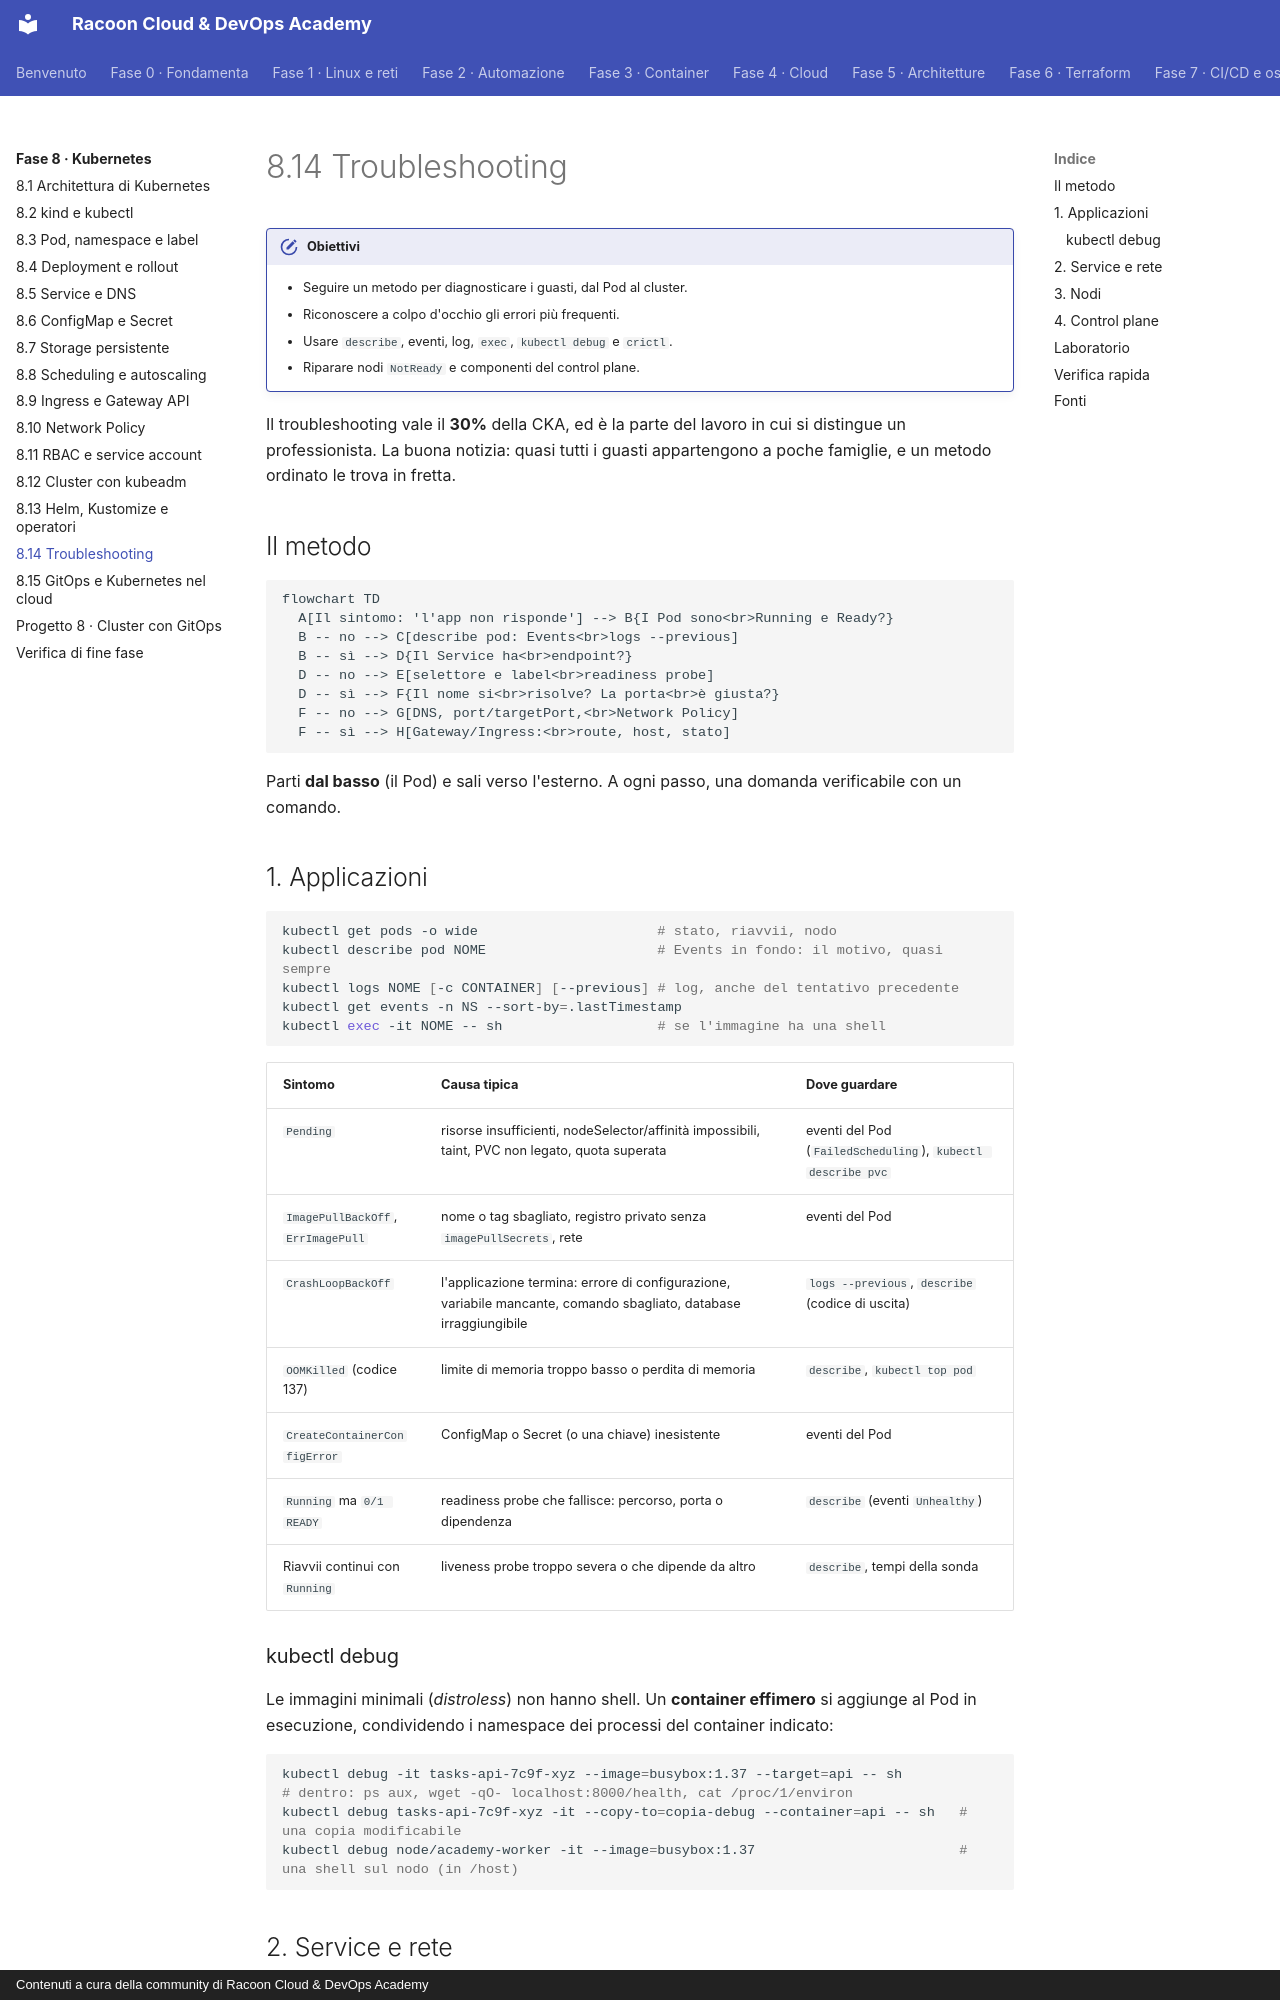

repository: imredracoon/racoon-cloud-devops-academy · page: fase-8/14-troubleshooting/index.html · generator: mkdocs · copyright: Contenuti a cura della community di Racoon Cloud & DevOps Academy

# 8.14 Troubleshooting

!!! obiettivi "Obiettivi"
    - Seguire un metodo per diagnosticare i guasti, dal Pod al cluster.
    - Riconoscere a colpo d'occhio gli errori più frequenti.
    - Usare `describe`, eventi, log, `exec`, `kubectl debug` e `crictl`.
    - Riparare nodi `NotReady` e componenti del control plane.

Il troubleshooting vale il **30%** della CKA, ed è la parte del lavoro in cui si distingue un professionista. La
buona notizia: quasi tutti i guasti appartengono a poche famiglie, e un metodo ordinato le trova in fretta.

## Il metodo

```mermaid
flowchart TD
  A[Il sintomo: 'l'app non risponde'] --> B{I Pod sono<br>Running e Ready?}
  B -- no --> C[describe pod: Events<br>logs --previous]
  B -- sì --> D{Il Service ha<br>endpoint?}
  D -- no --> E[selettore e label<br>readiness probe]
  D -- sì --> F{Il nome si<br>risolve? La porta<br>è giusta?}
  F -- no --> G[DNS, port/targetPort,<br>Network Policy]
  F -- sì --> H[Gateway/Ingress:<br>route, host, stato]
```

Parti **dal basso** (il Pod) e sali verso l'esterno. A ogni passo, una domanda verificabile con un comando.

## 1. Applicazioni

```bash
kubectl get pods -o wide                      # stato, riavvii, nodo
kubectl describe pod NOME                     # Events in fondo: il motivo, quasi sempre
kubectl logs NOME [-c CONTAINER] [--previous] # log, anche del tentativo precedente
kubectl get events -n NS --sort-by=.lastTimestamp
kubectl exec -it NOME -- sh                   # se l'immagine ha una shell
```

| Sintomo | Causa tipica | Dove guardare |
|---|---|---|
| `Pending` | risorse insufficienti, nodeSelector/affinità impossibili, taint, PVC non legato, quota superata | eventi del Pod (`FailedScheduling`), `kubectl describe pvc` |
| `ImagePullBackOff`, `ErrImagePull` | nome o tag sbagliato, registro privato senza `imagePullSecrets`, rete | eventi del Pod |
| `CrashLoopBackOff` | l'applicazione termina: errore di configurazione, variabile mancante, comando sbagliato, database irraggiungibile | `logs --previous`, `describe` (codice di uscita) |
| `OOMKilled` (codice 137) | limite di memoria troppo basso o perdita di memoria | `describe`, `kubectl top pod` |
| `CreateContainerConfigError` | ConfigMap o Secret (o una chiave) inesistente | eventi del Pod |
| `Running` ma `0/1 READY` | readiness probe che fallisce: percorso, porta o dipendenza | `describe` (eventi `Unhealthy`) |
| Riavvii continui con `Running` | liveness probe troppo severa o che dipende da altro | `describe`, tempi della sonda |

### kubectl debug

Le immagini minimali (*distroless*) non hanno shell. Un **container effimero** si aggiunge al Pod in esecuzione,
condividendo i namespace dei processi del container indicato:

```bash
kubectl debug -it tasks-api-7c9f-xyz --image=busybox:1.37 --target=api -- sh
# dentro: ps aux, wget -qO- localhost:8000/health, cat /proc/1/environ
kubectl debug tasks-api-7c9f-xyz -it --copy-to=copia-debug --container=api -- sh   # una copia modificabile
kubectl debug node/academy-worker -it --image=busybox:1.37                         # una shell sul nodo (in /host)
```

## 2. Service e rete

```bash
kubectl get svc,endpointslices -n NS
kubectl get pods -n NS --show-labels          # le label corrispondono al selettore?
kubectl run t --rm -it --image=busybox:1.37 --restart=Never -- sh
#   nslookup tasks-api.tasks
#   wget -qO- -T 3 http://tasks-api.tasks/health
kubectl get networkpolicy -n NS
kubectl get pods -n kube-system -l k8s-app=kube-dns    # CoreDNS è in salute?
```

Le cause più comuni: selettore sbagliato (endpoint vuoti), `targetPort` diversa dalla porta su cui ascolta il
container, applicazione che ascolta su `127.0.0.1` invece di `0.0.0.0`, Network Policy che blocca, CoreDNS giù.

## 3. Nodi

```bash
kubectl get nodes
kubectl describe node NOME      # Conditions: Ready, MemoryPressure, DiskPressure, PIDPressure
kubectl top nodes               # richiede metrics-server
```

Un nodo `NotReady` significa che il **kubelet** non comunica con l'API server. Sul nodo:

```bash
sudo systemctl status kubelet
sudo journalctl -u kubelet -n 50 --no-pager      # il motivo è quasi sempre qui
sudo systemctl status containerd
sudo crictl ps -a                                # i container visti dal runtime
sudo crictl logs ID
```

Cause frequenti: kubelet fermo o disabilitato, file di configurazione del kubelet con un errore
(`/var/lib/kubelet/config.yaml`), certificato scaduto, runtime fermo, disco pieno, swap riattivato dopo un riavvio.
